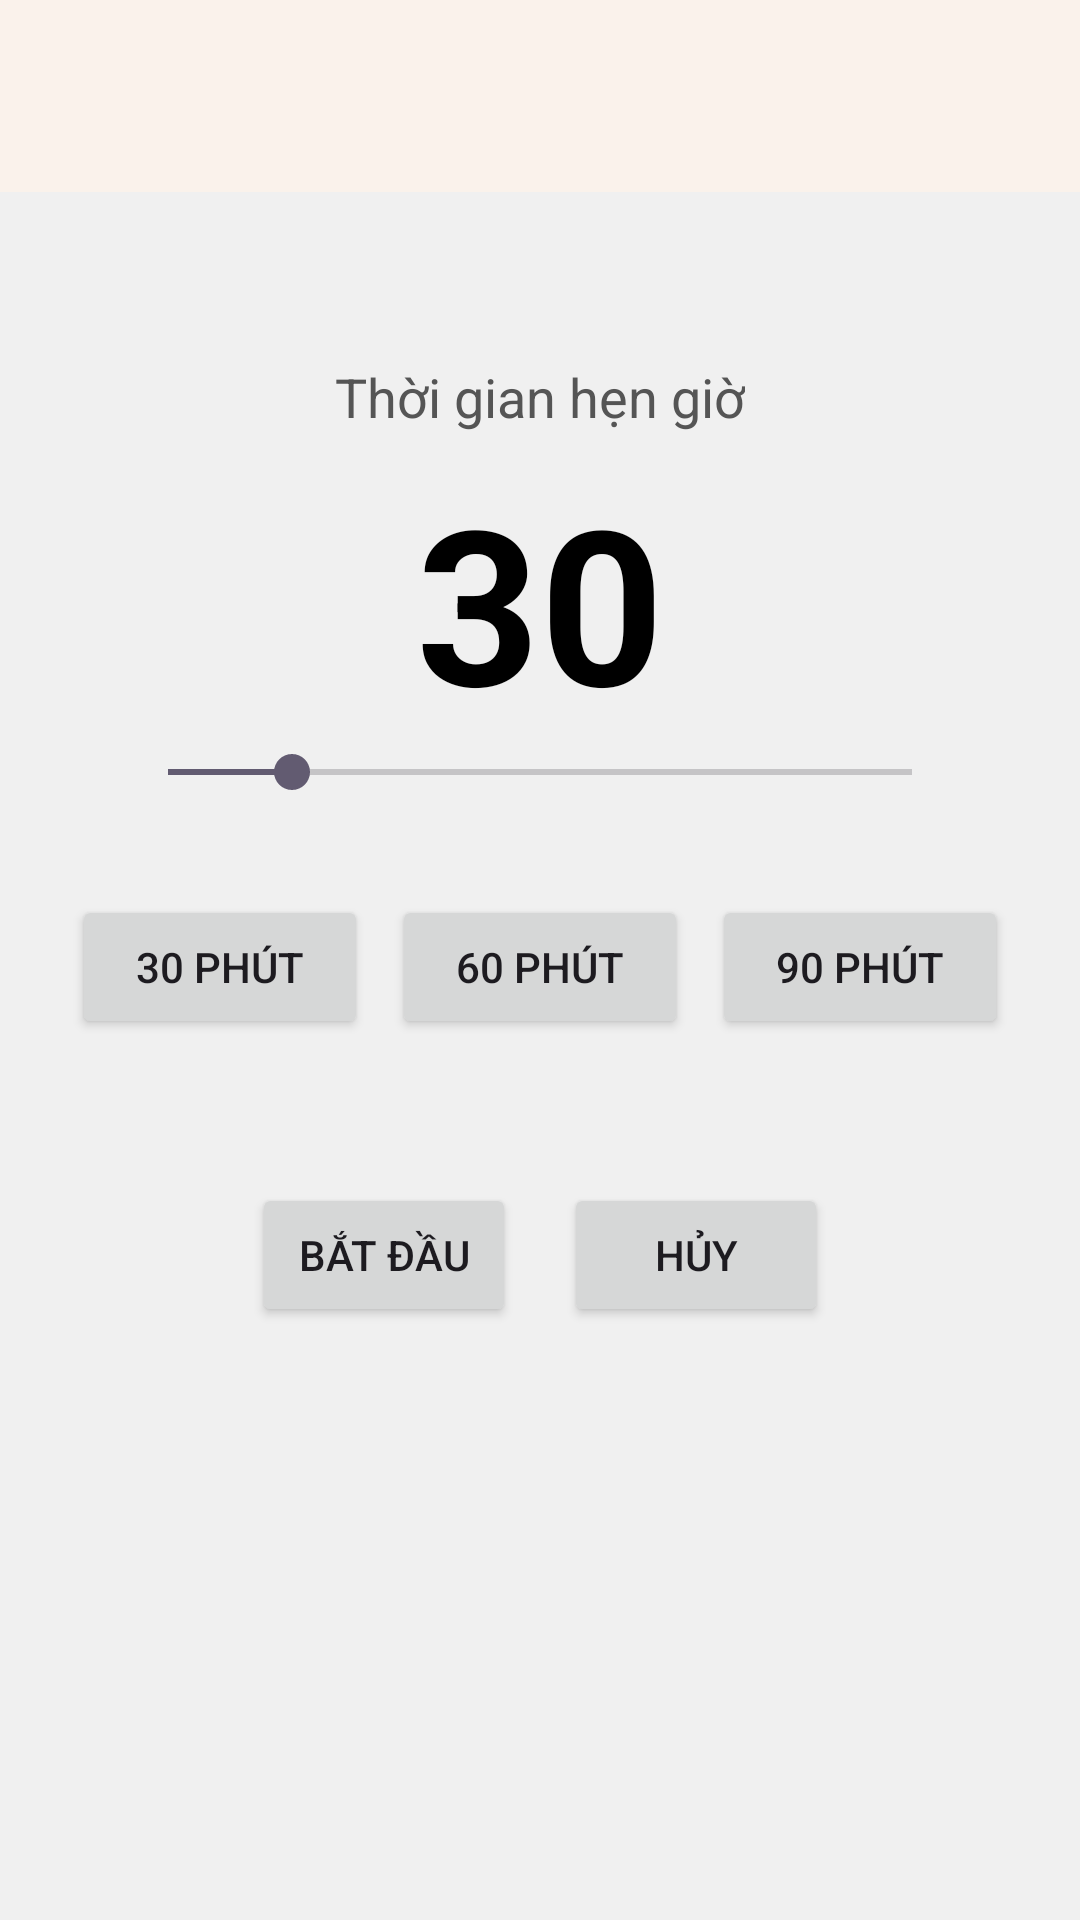

Produce the Android XML layout that renders to this screen, including the resource entries it uses.
<!-- AndroidManifest.xml: application theme Theme.MyBookStorage -->
<!-- res/layout/activity_timer.xml -->
<?xml version="1.0" encoding="utf-8"?>
<LinearLayout
    xmlns:android="http://schemas.android.com/apk/res/android"
    xmlns:app="http://schemas.android.com/apk/res-auto"
    xmlns:tools="http://schemas.android.com/tools"
    android:layout_width="match_parent"
    android:layout_height="match_parent"
    android:orientation="vertical"
    android:background="#F0F0F0"
    tools:context=".activities.TimerActivity">

    <androidx.appcompat.widget.Toolbar
        android:id="@+id/timerToolbar"
        android:layout_width="match_parent"
        android:layout_height="?attr/actionBarSize"
        android:background="#faf2eb" />

    <LinearLayout
        android:layout_width="match_parent"
        android:layout_height="match_parent"
        android:orientation="vertical"
        android:gravity="center_horizontal"
        android:padding="24dp">

        <TextView
            android:layout_width="wrap_content"
            android:layout_height="wrap_content"
            android:text="Thời gian hẹn giờ"
            android:textSize="18sp"
            android:textColor="#555555"
            android:layout_marginTop="32dp"
            android:layout_marginBottom="8dp"/>

        <TextView
            android:id="@+id/selectedTimeTextView"
            android:layout_width="wrap_content"
            android:layout_height="wrap_content"
            android:text="30"
            android:textSize="72sp"
            android:textStyle="bold"
            android:textColor="@android:color/black" />


        <SeekBar
            android:id="@+id/timerSeekBar"
            android:layout_width="match_parent"
            android:layout_height="wrap_content"
            android:layout_marginStart="16dp"
            android:layout_marginEnd="16dp"
            android:max="180"
            android:progress="30"
            android:layout_marginBottom="32dp"/>

        <LinearLayout
            android:layout_width="match_parent"
            android:layout_height="wrap_content"
            android:orientation="horizontal"
            android:gravity="center"
            android:layout_marginBottom="48dp">

            <Button
                android:id="@+id/preset30minButton"
                android:layout_width="0dp"
                android:layout_height="wrap_content"
                android:layout_weight="1"
                android:text="30 phút"
                android:layout_marginEnd="8dp"/>

            <Button
                android:id="@+id/preset60minButton"
                android:layout_width="0dp"
                android:layout_height="wrap_content"
                android:layout_weight="1"
                android:text="60 phút"
                android:layout_marginEnd="8dp"/>

            <Button
                android:id="@+id/preset90minButton"
                android:layout_width="0dp"
                android:layout_height="wrap_content"
                android:layout_weight="1"
                android:text="90 phút"/>

        </LinearLayout>

        <LinearLayout
            android:layout_width="match_parent"
            android:layout_height="wrap_content"
            android:orientation="horizontal"
            android:gravity="center">

            <Button
                android:id="@+id/startButton"
                android:layout_width="wrap_content"
                android:layout_height="wrap_content"
                android:text="Bắt đầu"
                android:layout_marginEnd="16dp" />

            <Button
                android:id="@+id/cancelButton"
                android:layout_width="wrap_content"
                android:layout_height="wrap_content"
                android:text="Hủy" />
        </LinearLayout>

    </LinearLayout>

</LinearLayout>
<!-- resources referenced by this layout -->
<resources>
  <style name="Theme.MyBookStorage" parent="Base.Theme.MyBookStorage" />
  <style name="Base.Theme.MyBookStorage" parent="Theme.Material3.DayNight.NoActionBar">
          
          
      </style>
</resources>
